Dataset: dataset (GitHub, chanheehi/Pig-Posture-Classification-Using-Deep-Learning). Classes: lying on belly, lying on side, sitting, standing.

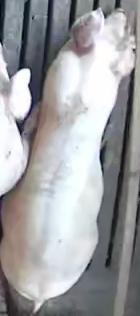
Label: lying on belly

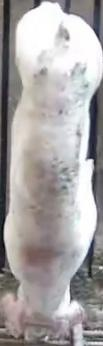
Label: standing

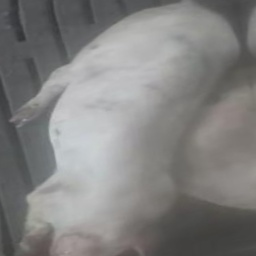
Label: sitting

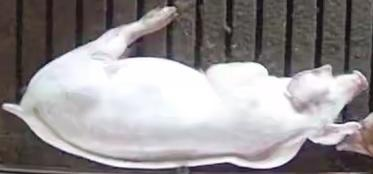
Label: sitting

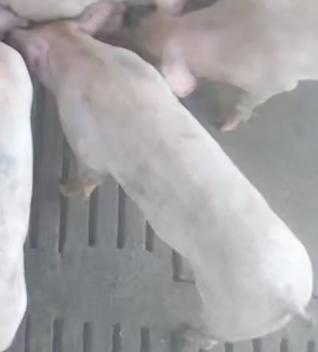
Label: standing

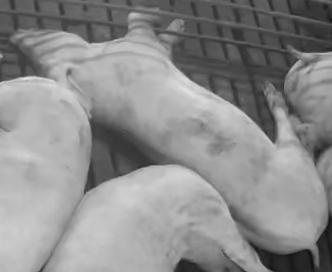
Label: lying on side
